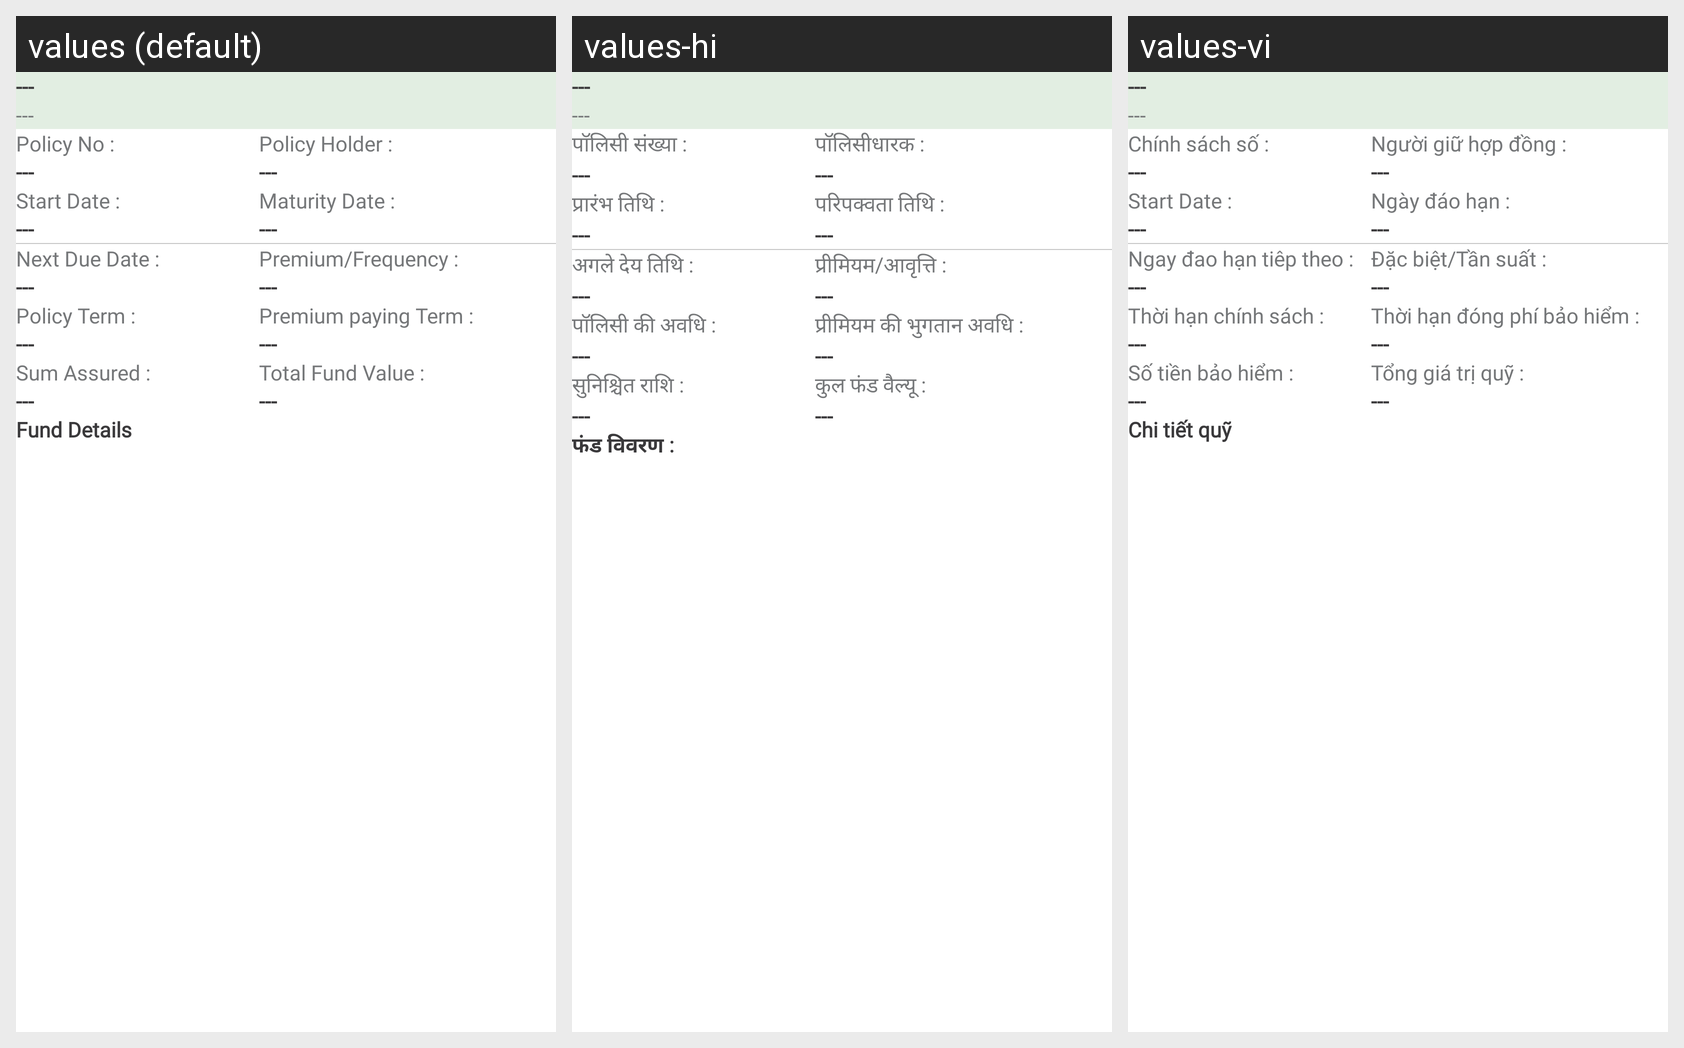

Translations of the strings shown on this Android screen, per locale in the grid:
Android screen res/layout/fragment_sud_life_policy_details.xml rendered under 3 locales, left to right: values (default), values-hi, values-vi. Device: Nexus 5 (rendered at 1080×1920; each locale shown at half size, 540×960, under a caption strip naming it); theme Theme.MaterialComponents.DayNight.NoActionBar.
Strings drawn on this screen, with the default value and each locale's value (text and hints the layout hard-codes, and strings that could not be matched under every locale, appear in the picture but are not listed):

DASH_3
  values: ---
  values-hi: ---
  values-vi: ---

POLICY_NO
  values: Policy No :
  values-hi: पॉलिसी संख्या :
  values-vi: Chính sách số :

POLICY_HOLDER
  values: Policy Holder :
  values-hi: पॉलिसीधारक :
  values-vi: Người giữ hợp đồng :

START_DATE2
  values: Start Date :
  values-hi: प्रारंभ तिथि :
  values-vi: Start Date :

MATURITY_DATE
  values: Maturity Date :
  values-hi: परिपक्वता तिथि :
  values-vi: Ngày đáo hạn :

NEXT_PREMIUM_DUE_DATE
  values: Next Due Date :
  values-hi: अगले देय तिथि :
  values-vi: Ngay đao hạn tiêp theo :

PREMIUM_FREQUENCY
  values: Premium/Frequency :
  values-hi: प्रीमियम/आवृत्ति :
  values-vi: Đặc biệt/Tần suất :

POLICY_TERM
  values: Policy Term :
  values-hi: पॉलिसी की अवधि :
  values-vi: Thời hạn chính sách :

PREMIUM_PAYING_TERM
  values: Premium paying Term :
  values-hi: प्रीमियम की भुगतान अवधि :
  values-vi: Thời hạn đóng phí bảo hiểm :

SUM_ASSURED
  values: Sum Assured :
  values-hi: सुनिश्चित राशि :
  values-vi: Số tiền bảo hiểm :

TOTAL_FUND_VALUE
  values: Total Fund Value :
  values-hi: कुल फंड वैल्यू :
  values-vi: Tổng giá trị quỹ :

FUND_DETAILS
  values: Fund Details
  values-hi: फंड विवरण :
  values-vi: Chi tiết quỹ
